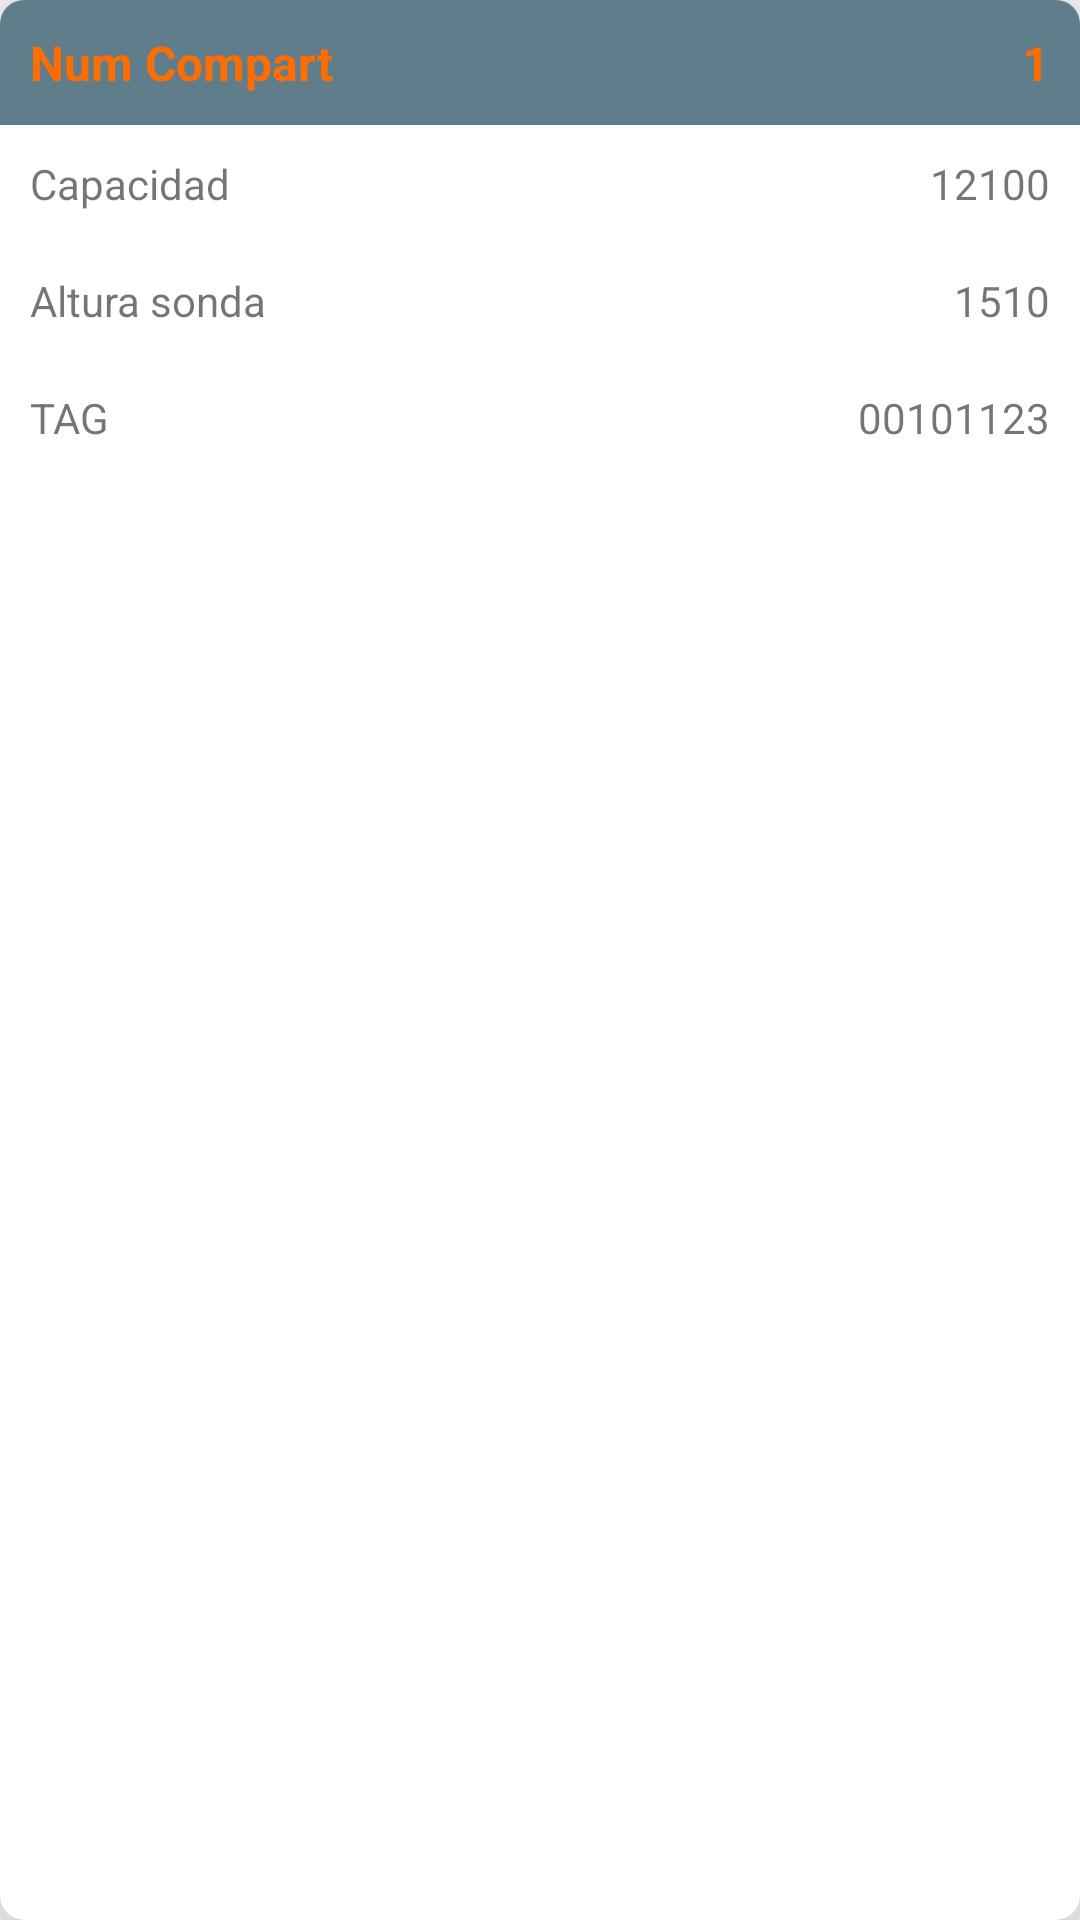

Android layout source for this screen:
<!-- AndroidManifest.xml: application theme AppTheme -->
<!-- res/layout/listview_compartimentos.xml -->
<?xml version="1.0" encoding="utf-8"?>
<androidx.cardview.widget.CardView xmlns:android="http://schemas.android.com/apk/res/android"
    xmlns:app="http://schemas.android.com/apk/res-auto"
    android:layout_width="match_parent"
    android:layout_height="wrap_content"
    android:layout_margin="0dp"
    app:cardCornerRadius="8dp"
    app:cardElevation="20dp">

    <LinearLayout
        android:layout_width="match_parent"
        android:layout_height="wrap_content"
        android:orientation="vertical">

        <LinearLayout
            android:layout_width="match_parent"
            android:layout_height="wrap_content"
            android:background="@color/colorPrimary"
            android:orientation="horizontal">

            <TextView
                android:id="@+id/num_comp"
                android:layout_width="0dp"
                android:layout_height="wrap_content"
                android:layout_weight="1"
                android:gravity="left"
                android:padding="10dp"
                android:textSize="16sp"
                android:textColor="@color/colorAccent"
                android:textStyle="bold"
                android:text="Num Compart"/>

            <TextView
                android:id="@+id/num_comp_dato"
                android:layout_width="0dp"
                android:layout_height="wrap_content"
                android:layout_weight="1"
                android:gravity="right"
                android:padding="10dp"
                android:textSize="16sp"
                android:textStyle="bold"
                android:textColor="@color/colorAccent"
                android:text="1"/>

        </LinearLayout>
        <LinearLayout
            android:layout_width="match_parent"
            android:layout_height="wrap_content"
            android:orientation="horizontal">

            <TextView
                android:id="@+id/capacidad"
                android:layout_width="0dp"
                android:layout_height="wrap_content"
                android:layout_weight="1"
                android:gravity="left"
                android:padding="10dp"
                android:text="Capacidad"/>

            <TextView
                android:id="@+id/capacidad_dato"
                android:layout_width="0dp"
                android:layout_height="wrap_content"
                android:layout_weight="1"
                android:gravity="right"
                android:padding="10dp"
                android:text="12100"/>

        </LinearLayout>
        <LinearLayout
            android:layout_width="match_parent"
            android:layout_height="wrap_content"
            android:orientation="horizontal">

            <TextView
                android:id="@+id/alturasonda"
                android:layout_width="0dp"
                android:layout_height="wrap_content"
                android:layout_weight="1"
                android:gravity="left"
                android:padding="10dp"
                android:text="@string/altura_sonda"/>

            <TextView
                android:id="@+id/alturasonda_dato"
                android:layout_width="0dp"
                android:layout_height="wrap_content"
                android:layout_weight="1"
                android:gravity="right"
                android:padding="10dp"
                android:text="1510"/>

        </LinearLayout>
        <LinearLayout
            android:layout_width="match_parent"
            android:layout_height="wrap_content"
            android:orientation="horizontal">

            <TextView
                android:id="@+id/tag"
                android:layout_width="0dp"
                android:layout_height="wrap_content"
                android:layout_weight="1"
                android:gravity="left"
                android:padding="10dp"
                android:text="TAG"/>

            <TextView
                android:id="@+id/tag_dato"
                android:layout_width="0dp"
                android:layout_height="wrap_content"
                android:layout_weight="1"
                android:gravity="right"
                android:padding="10dp"
                android:text="00101123"/>

        </LinearLayout>


    </LinearLayout>



</androidx.cardview.widget.CardView>
<!-- resources referenced by this layout -->
<resources>
  <color name="colorAccent">#FF6D00</color>
  <color name="colorPrimary">#607d8b</color>
  <string name="altura_sonda">Altura sonda</string>
  <style name="AppTheme" parent="Theme.AppCompat.Light.NoActionBar">
          
          <item name="colorPrimary">@color/colorPrimary</item>
          <item name="colorPrimaryDark">@color/colorPrimaryDark</item>
          <item name="colorAccent">@color/colorAccent</item>
  
          <item name="android:windowDrawsSystemBarBackgrounds">true</item>
          <item name="android:statusBarColor">@android:color/transparent</item>
      </style>
  <color name="colorPrimaryDark">#34515E</color>
</resources>
